Image classification data set "processed" (Utkarsh-Pr/MedGuard on GitHub). Class labels (52): Acemiz, Allegra, alprax 0 25, Amalong, Atarax, Becozinc, Bifilac, Canitiz, Cetzine, Ciplar 10, Cofsils, Cranmed, Cyclopam, D-Rise, D-Well, D3 More 2K, Dolo 650, Eldoper, Emeset, Etoshine 90, Etoshine MR, Folvite, Gelusil, Gestorab, glimi save M 0 5, Gluxit 10, M-Strong, Meftal 250 DT, melecobalamine, Menoease, Metronidazole, Montair, Muvera, Mysopas, Pacimol 650, Pan 20, Pan-D, Paracip 650, Redotil, Shelcal 500, Sibelium 10mg, Sompraz, Strepsils, Tayo 60K, Tendonease, Udapa-Trio, Unienzyme, Velgut, Vitamin E, Vomikind, Zincovit, Zofer.

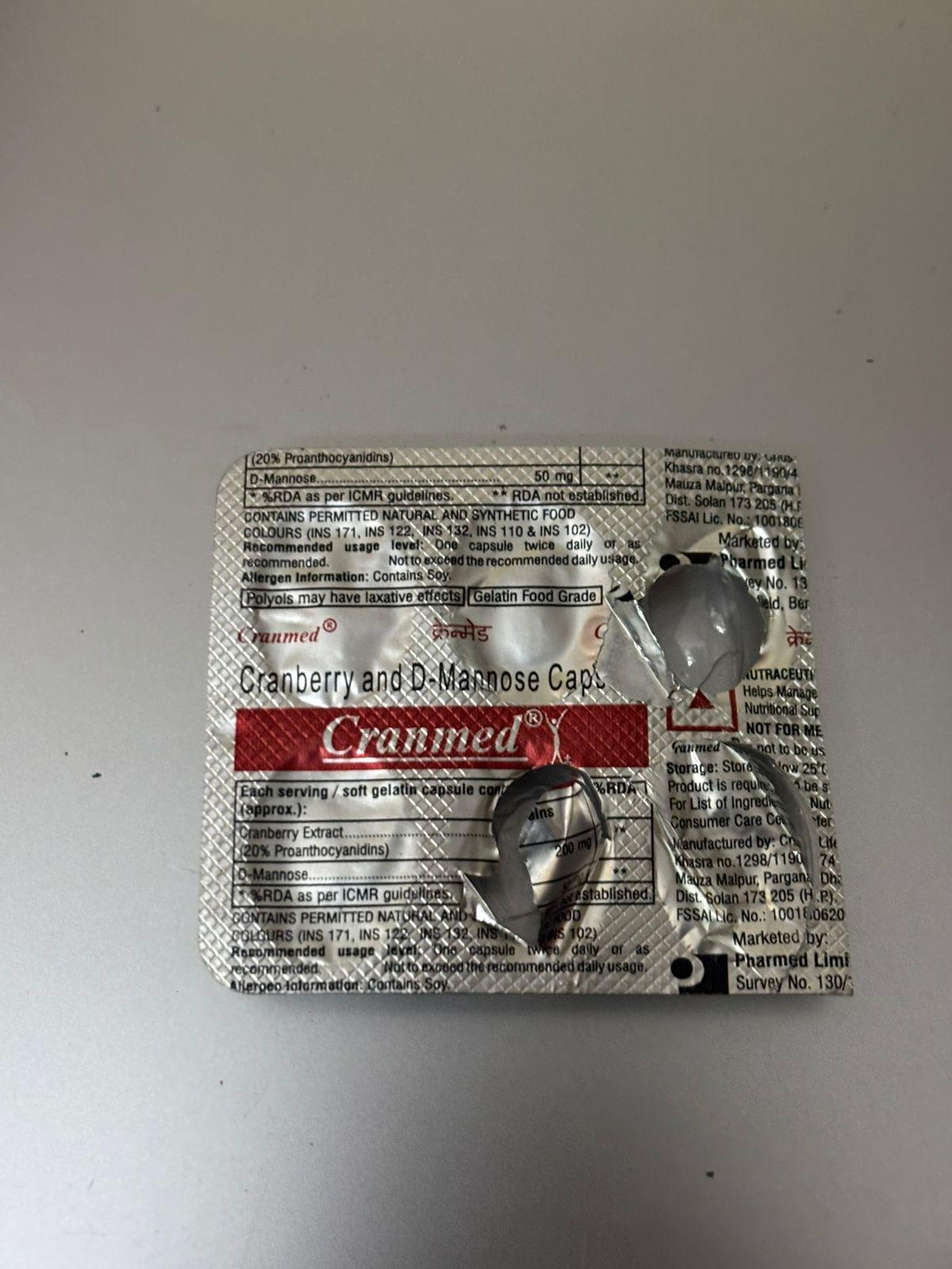
Label: Cranmed

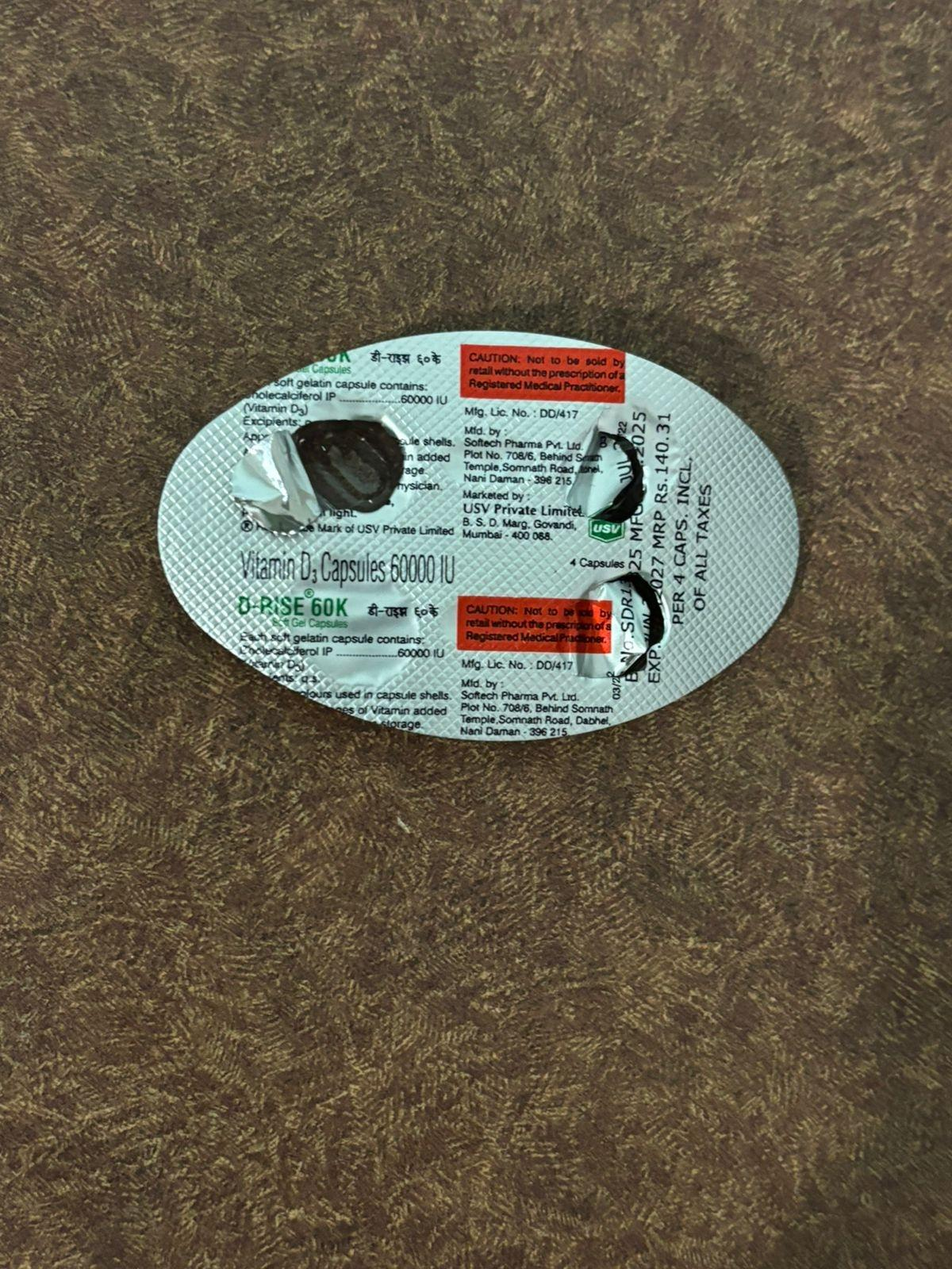
Label: D-Rise

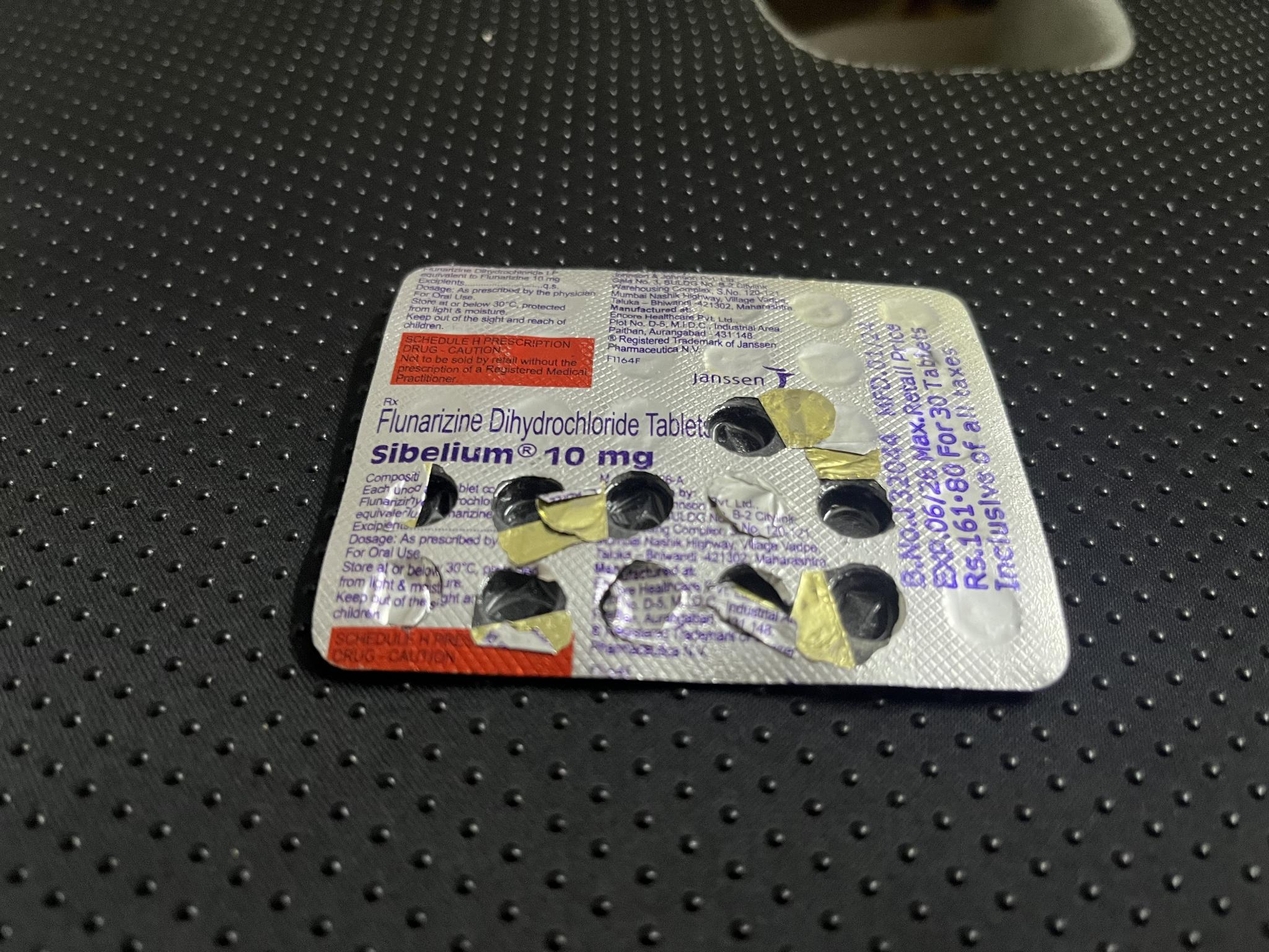
Label: Sibelium 10mg

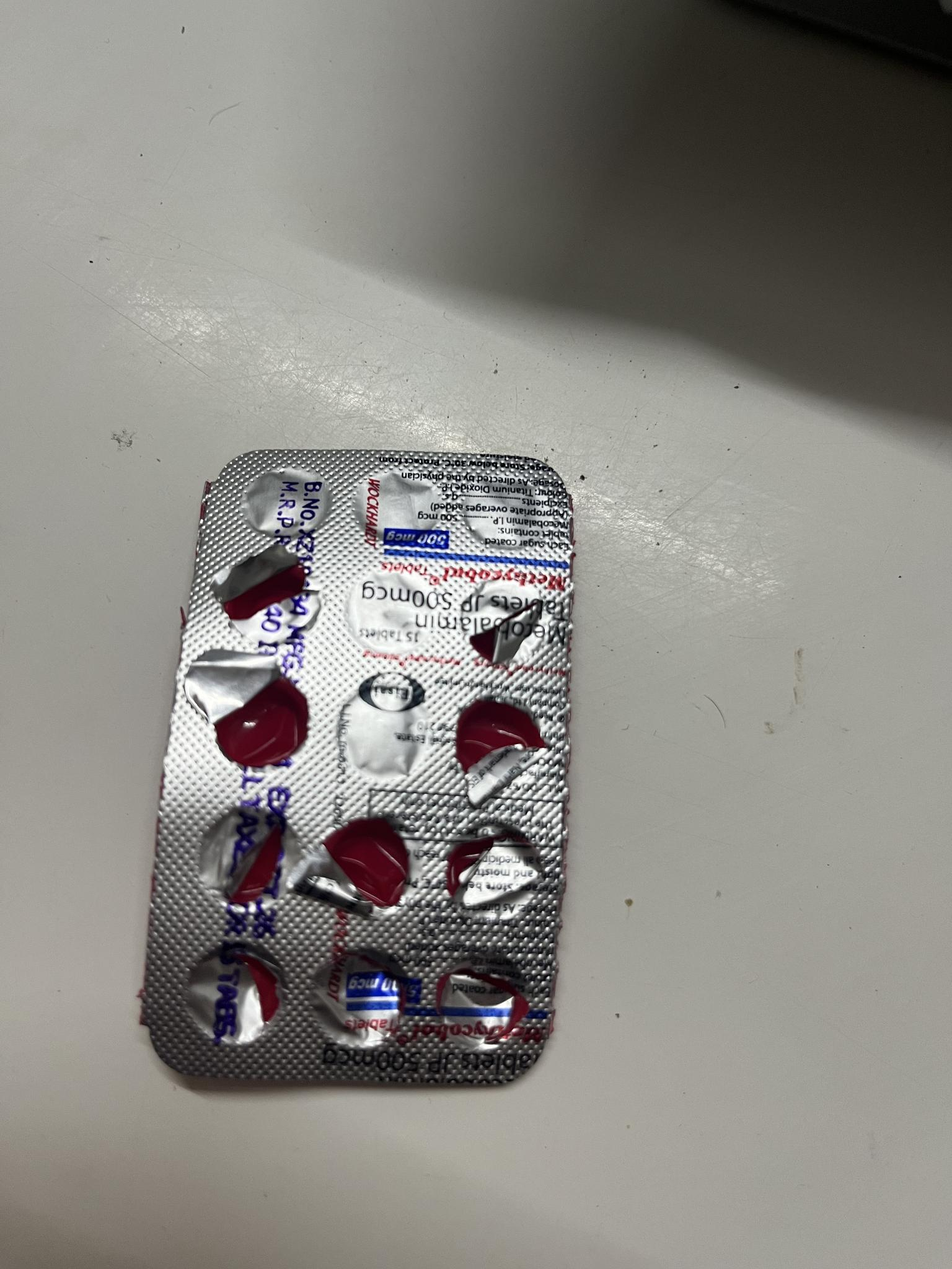
Label: melecobalamine

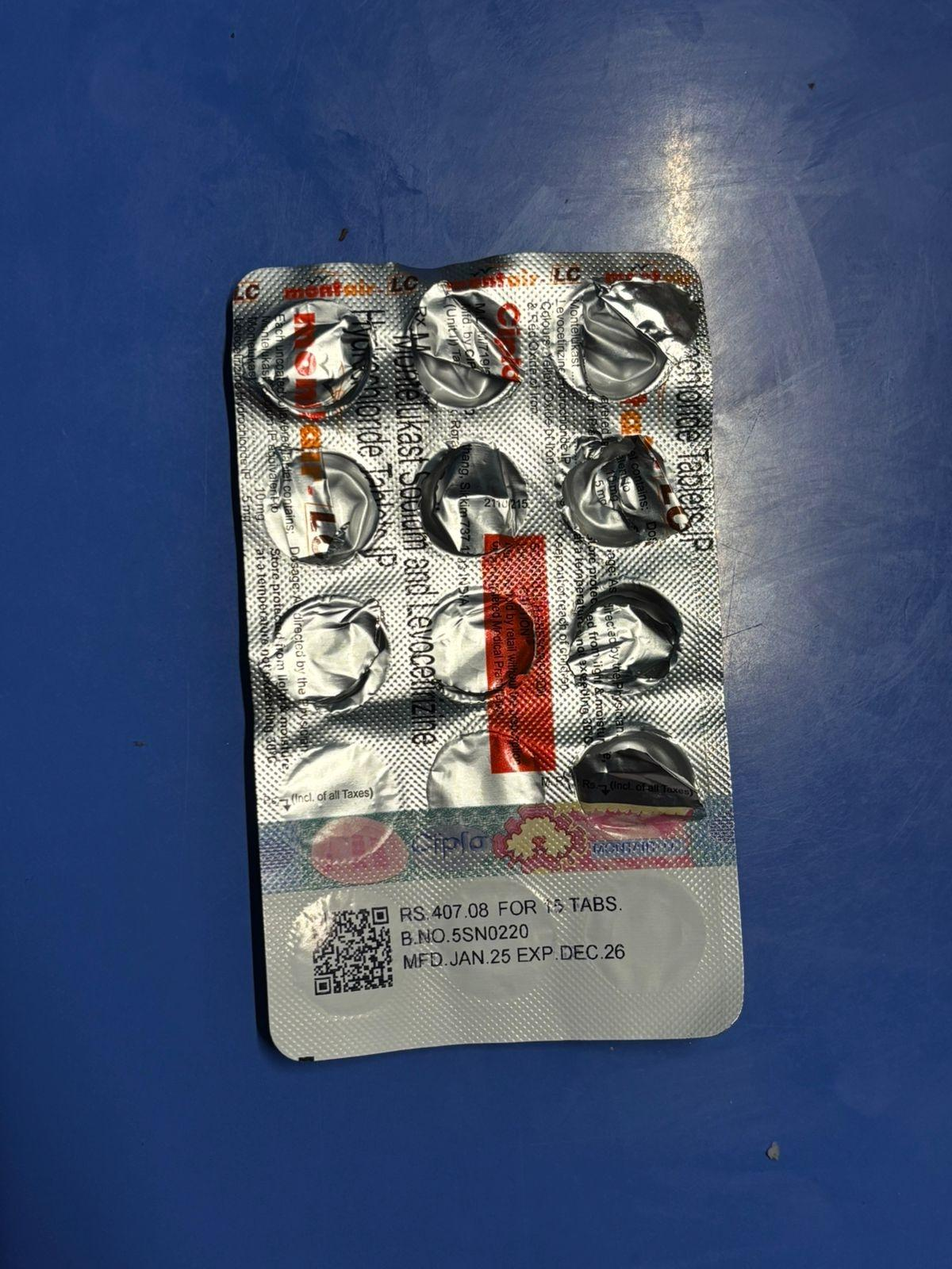
Label: Montair

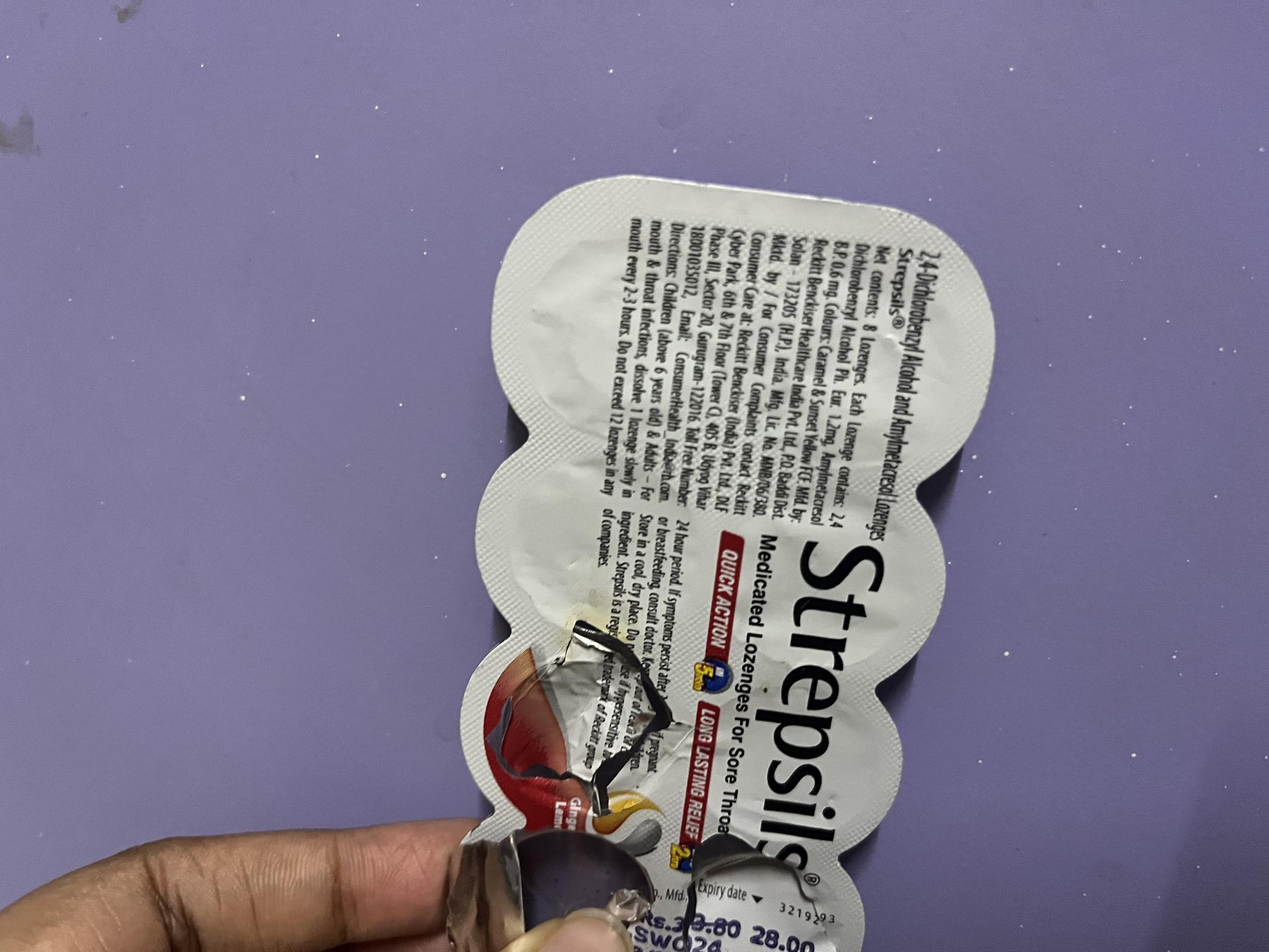
Label: Strepsils
